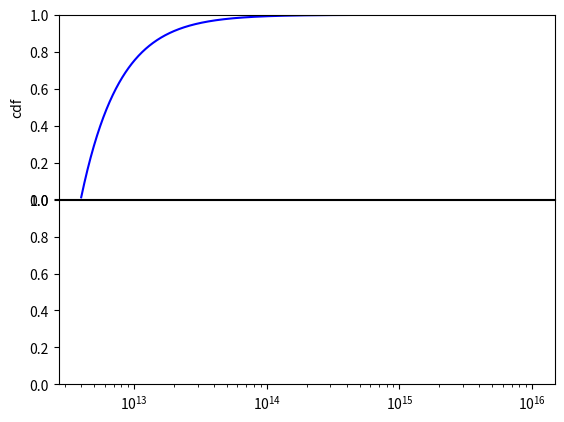

The matplotlib source for this figure: (Note: this script raises an exception after producing the figure.)
"""Contains a class that can used to generate random numbers from an
arbitrary (discrete) distribution, mostly taken from Neil Crighton's
old astro package.
"""

import matplotlib.pyplot as pl
import numpy as np
from numpy import log10

npversion = map(int, np.__version__.split('.'))

class RanDist(object):
    """ Take random samples from an arbitrary discrete distribution."""

    def __init__(self, x, dist):
        """
        Inputs:
        x = values sampling the probability density
        dist = probability density distribution at each x value
        This finds the normalised probability density function
        (actually the mass density function because it's discrete) and
        the cumulative distribution function.
        Make sure the probability distribution is sampled densely
        enough (i.e. there are enough x values to properly define the
        shape of both the cdf and its inverse), because linear
        interpolation is used between the provided x values and cdf to
        infer new x values when generating the random numbers. A log
        sampling of x values is appropriate for distributions like
        inverse power laws, for example.
        """


        # normalise such that area under pdf is 1.
        self.pdf = dist / np.trapz(dist, x=x)
        # cumulative probability distribution
        self.cdf = dist.cumsum()
        self.cdf = self.cdf / float(self.cdf[-1])
        self.x = x

    def random(self, N=1, seed=None):
        """Return N random numbers with the requested distribution."""
        if seed is not None:  np.random.seed(seed)
        i = np.random.rand(N)
        y = np.interp(i, self.cdf, self.x)
        return y

    def plot_pdf(self):
        pl.plot(self.x, self.pdf)

    def self_test(self, N=int(1e4), log=False, seed=None, nbins=50):
        """ Make plots of the CDF, the PDF, and a histogram of N
        random samples from the distribution.
        """
        pl.figure()
        pl.subplots_adjust(hspace=0.001)
        # The cdf
        ax = pl.subplot(211)
        if log:
            ax.semilogx(self.x, self.cdf, 'b-')
        else:
            ax.plot(self.x, self.cdf, 'b-')
        ax.set_ylabel('cdf')
        ax.set_ylim(0,1)
        #ax.set_xticklabels([])

        # The actual generated numbers
        ax = pl.subplot(212, sharex=ax)
        y = self.random(N, seed=seed)
        if log:
            bins = np.logspace(log10(min(y)), log10(max(y)), nbins)
        else:
            bins = nbins

        if list(npversion) < [1, 3, 0]:
            vals, edges = np.histogram(y, bins=bins, normed=True)
        else:
            vals, edges = np.histogram(y, normed=True, bins=bins)
        if log:
            ax.loglog(self.x, np.where(self.pdf > 0, self.pdf, 1e-20), 'r-',
                      label='pdf')
            ax.loglog(edges[:-1], np.where(vals > 0, vals, 1e-20),
                      ls='steps-post', label='random values')
        else:
            ax.plot(self.x, self.pdf, 'r-', label='pdf')
            ax.plot(edges[:-1], vals, ls='steps-post', label='random values')
        ax.legend(frameon=False)
        ax.set_ylabel('pdf')

# test distributions
def test_dist():
    seed = 101
    # check a column density power law distribution
    beta = 1.5
    def ndist(n):
        return n**-beta

    nvals = np.logspace(12.6, 16, 1000)
    ran = RanDist(nvals, ndist(nvals))
    ran.self_test(log=1, seed=seed)

    bsig = 24.0
    # b param distribution
    def bdist(b):
        b1 = bsig / b
        return  b1**5 * np.exp(-b1**4)

    bvals = np.linspace(10, 150, 1000)
    ran = RanDist(bvals, bdist(bvals))
    ran.self_test(seed=seed)

    gamma = 2.04
    # z distribution
    def zdist(z):
        return  (1 + z)**gamma

    zp1vals = np.logspace(log10(1+2.5), log10(1+4), 1000)
    ran = RanDist(zp1vals, zdist(zp1vals))
    ran.self_test(log=1, seed=seed, N=int(1e5), nbins=20)
    pl.show()

if __name__ == '__main__':
    test_dist()
